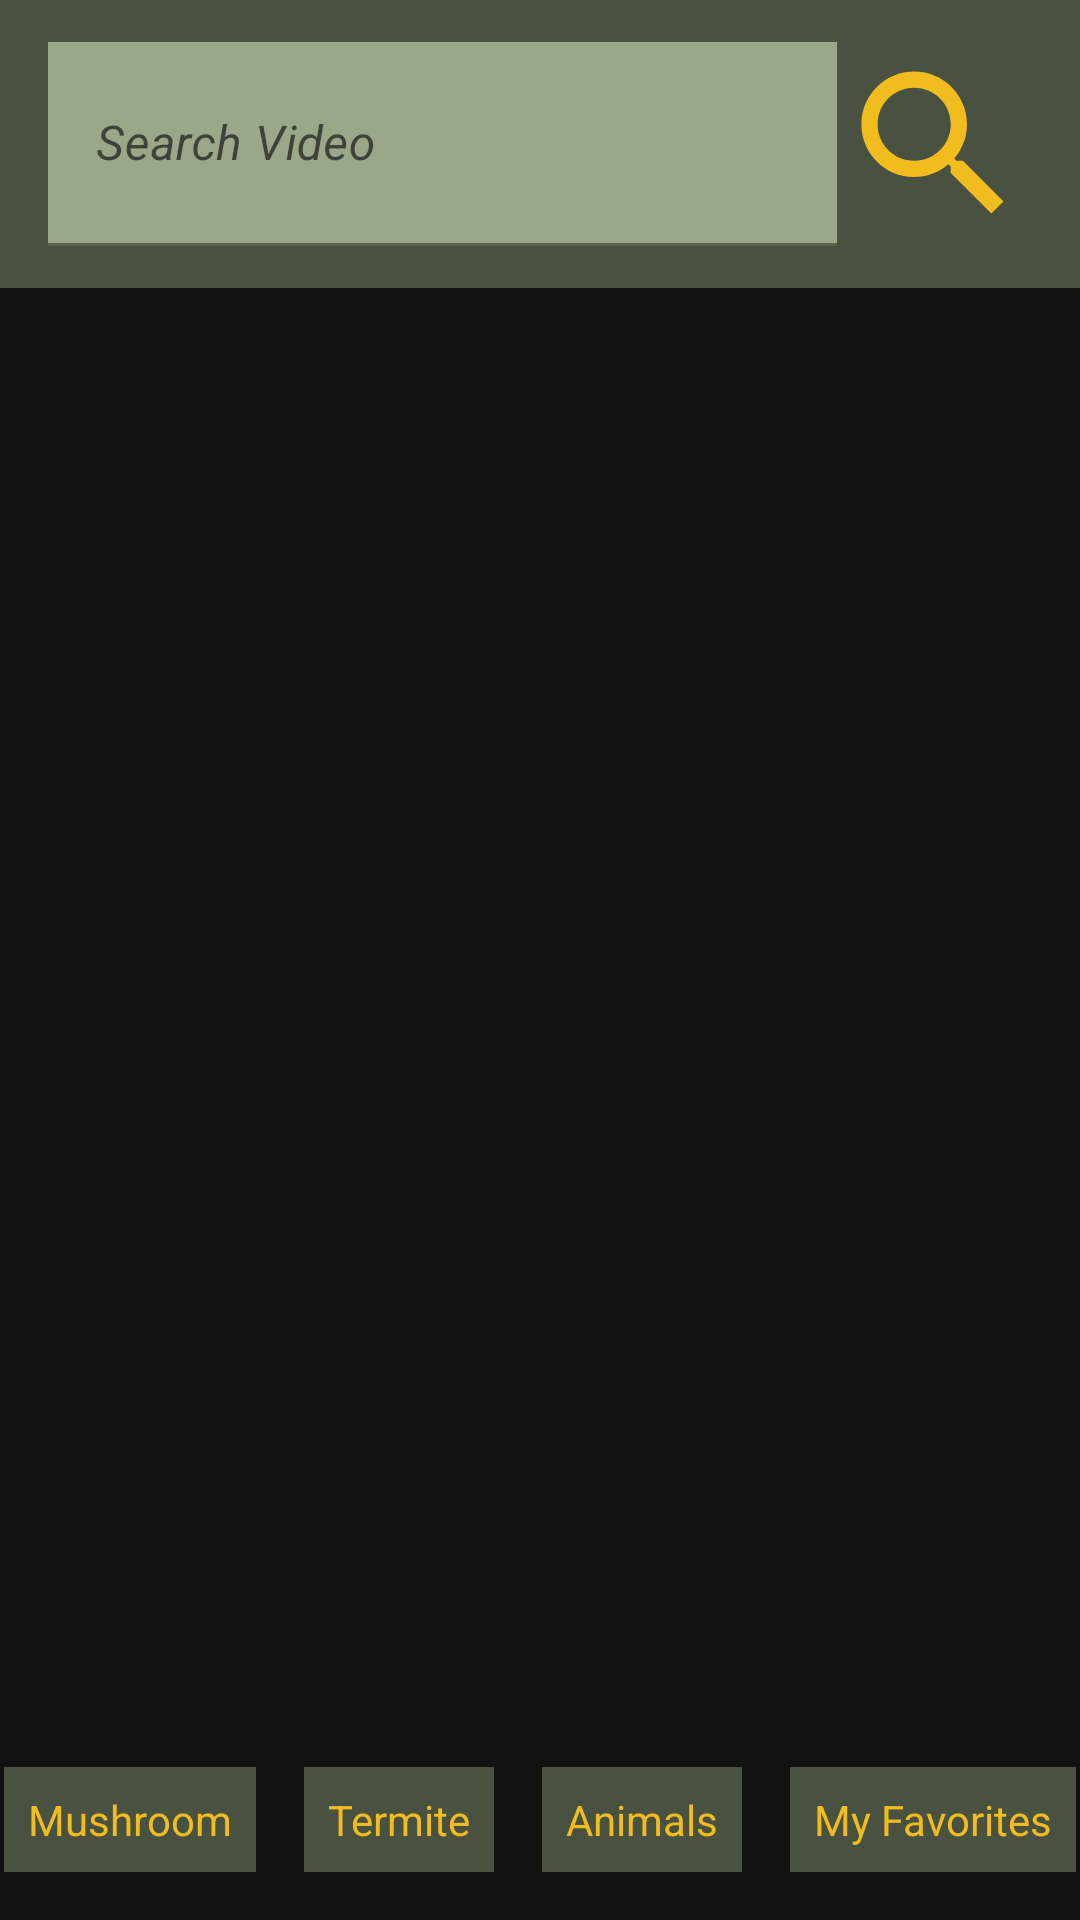

Here is an Android app screen rendered from its layout file. Give the layout XML and the strings, colors and styles it references.
<!-- AndroidManifest.xml: application theme Theme.VideoList -->
<!-- res/layout/fragment_list_video.xml -->
<?xml version="1.0" encoding="utf-8"?>
<androidx.constraintlayout.widget.ConstraintLayout xmlns:android="http://schemas.android.com/apk/res/android"
    xmlns:app="http://schemas.android.com/apk/res-auto"
    xmlns:tools="http://schemas.android.com/tools"
    android:id="@+id/fragmentListVideo"
    android:layout_width="match_parent"
    android:layout_height="match_parent">

    <androidx.constraintlayout.widget.ConstraintLayout
        android:id="@+id/clTop"
        android:layout_width="match_parent"
        android:layout_height="0dp"
        android:background="?attr/colorPrimary"
        app:layout_constraintEnd_toEndOf="parent"
        app:layout_constraintHeight_percent="0.15"
        app:layout_constraintHorizontal_bias="0.0"
        app:layout_constraintStart_toStartOf="parent"
        app:layout_constraintTop_toTopOf="parent"
        app:layout_constraintVertical_bias="0.0">

        <com.google.android.material.textfield.TextInputLayout
            android:id="@+id/ilSearching"
            android:layout_width="0dp"
            android:layout_height="@dimen/searching_field_size"
            android:layout_marginStart="@dimen/margin_normal"
            app:hintTextColor="?attr/colorOnSecondary"
            app:layout_constraintBottom_toBottomOf="parent"
            app:layout_constraintEnd_toStartOf="@id/btnLens"
            app:layout_constraintStart_toStartOf="parent"
            app:layout_constraintTop_toTopOf="parent">

            <com.google.android.material.textfield.TextInputEditText
                android:id="@+id/etSearching"
                android:layout_width="match_parent"
                android:layout_height="match_parent"
                android:background="?attr/colorOnSecondary"
                android:hint="@string/search_video"
                android:inputType="text"
                android:textColor="?attr/colorPrimary"
                android:textSize="@dimen/text_size_normal"
                android:textStyle="italic" />
        </com.google.android.material.textfield.TextInputLayout>

                    <androidx.appcompat.widget.AppCompatImageView
                    android:id="@+id/btnLens"
                    android:layout_width="wrap_content"
                    android:layout_height="wrap_content"
                    android:layout_marginEnd="@dimen/margin_normal"
                    android:src="@drawable/ic_baseline_search"
                    app:layout_constraintBottom_toBottomOf="parent"
                    app:layout_constraintEnd_toEndOf="parent"
                    app:layout_constraintStart_toEndOf="@id/ilSearching"
                    app:layout_constraintTop_toTopOf="parent"/>

    </androidx.constraintlayout.widget.ConstraintLayout>

    <androidx.constraintlayout.widget.ConstraintLayout
        android:id="@+id/clBottom"
        android:layout_width="match_parent"
        android:layout_height="0dp"
        android:background="@color/dark_back"
        app:layout_constraintBottom_toBottomOf="parent"
        app:layout_constraintEnd_toEndOf="parent"
        app:layout_constraintHeight_percent="0.85"
        app:layout_constraintStart_toStartOf="parent"
        app:layout_constraintTop_toBottomOf="@id/clTop">

        <androidx.recyclerview.widget.RecyclerView
            android:id="@+id/rvVideo"
            android:layout_width="0dp"
            android:layout_height="0dp"
            android:layout_marginStart="@dimen/margin_normal"
            android:layout_marginTop="@dimen/margin_normal"
            android:layout_marginEnd="@dimen/margin_normal"
            android:layout_marginBottom="@dimen/margin_normal"
            android:contentDescription="@string/video"
            app:layout_constraintBottom_toTopOf="@id/flowCategories"
            app:layout_constraintEnd_toEndOf="parent"
            app:layout_constraintStart_toStartOf="parent"
            app:layout_constraintTop_toTopOf="parent"
            tools:listitem="@layout/recycler_view_video_item" />

        <androidx.constraintlayout.helper.widget.Flow
            android:id="@+id/flowCategories"
            android:layout_width="wrap_content"
            android:layout_height="wrap_content"
            android:layout_margin="@dimen/margin_normal"
            app:constraint_referenced_ids="btnMushroom, btnTermite, btnAnimal, btnMyFavorite"
            app:flow_horizontalGap="@dimen/margin_normal"
            app:flow_verticalGap="@dimen/margin_normal"
            app:layout_constraintBottom_toBottomOf="parent"
            app:layout_constraintEnd_toEndOf="parent"
            app:layout_constraintStart_toStartOf="parent" />

        <androidx.appcompat.widget.AppCompatTextView
            android:id="@+id/btnMushroom"
            android:layout_width="wrap_content"
            android:layout_height="wrap_content"
            android:background="?attr/colorPrimary"
            android:padding="@dimen/margin_small"
            android:text="@string/category_mushroom"
            android:textColor="?attr/colorOnPrimary"
            tools:ignore="MissingConstraints" />

        <androidx.appcompat.widget.AppCompatTextView
            android:id="@+id/btnTermite"
            android:layout_width="wrap_content"
            android:layout_height="wrap_content"
            android:background="?attr/colorPrimary"
            android:padding="@dimen/margin_small"
            android:text="@string/category_termite"
            android:textColor="?attr/colorOnPrimary"
            tools:ignore="MissingConstraints" />

        <androidx.appcompat.widget.AppCompatTextView
            android:id="@+id/btnAnimal"
            android:layout_width="wrap_content"
            android:layout_height="wrap_content"
            android:background="?attr/colorPrimary"
            android:padding="@dimen/margin_small"
            android:text="@string/category_animals"
            android:textColor="?attr/colorOnPrimary"
            tools:ignore="MissingConstraints" />

        <androidx.appcompat.widget.AppCompatTextView
            android:id="@+id/btnMyFavorite"
            android:layout_width="wrap_content"
            android:layout_height="wrap_content"
            android:background="?attr/colorPrimary"
            android:padding="@dimen/margin_small"
            android:text="@string/category_my_fav"
            android:textColor="?attr/colorOnPrimary"
            tools:ignore="MissingConstraints" />

    </androidx.constraintlayout.widget.ConstraintLayout>


</androidx.constraintlayout.widget.ConstraintLayout>
<!-- res/layout/recycler_view_video_item.xml (included above) -->
<?xml version="1.0" encoding="utf-8"?>
<androidx.appcompat.widget.LinearLayoutCompat xmlns:android="http://schemas.android.com/apk/res/android"
    android:id="@+id/recyclerViewVideoItem"
    android:layout_width="@dimen/item_width"
    android:layout_height="@dimen/item_height"
    android:padding="@dimen/margin_small">

    <ImageView
        android:id="@+id/ivPreview"
        android:layout_width="match_parent"
        android:layout_height="match_parent"
        android:background="?attr/colorPrimaryVariant" />
</androidx.appcompat.widget.LinearLayoutCompat>
<!-- resources referenced by this layout -->
<resources>
  <color name="dark_back">#121212</color>
  <dimen name="item_height">140dp</dimen>
  <dimen name="item_width">200dp</dimen>
  <dimen name="margin_normal">16dp</dimen>
  <dimen name="margin_small">8dp</dimen>
  <dimen name="searching_field_size">68dp</dimen>
  <dimen name="text_size_normal">16sp</dimen>
  <!-- drawable ic_baseline_search (drawable) -->
  <vector android:height="65dp" android:tint="?attr/colorOnPrimary"
      android:viewportHeight="24" android:viewportWidth="24"
      android:width="65dp" xmlns:android="http://schemas.android.com/apk/res/android">
      <path android:fillColor="@android:color/white" android:pathData="M15.5,14h-0.79l-0.28,-0.27C15.41,12.59 16,11.11 16,9.5 16,5.91 13.09,3 9.5,3S3,5.91 3,9.5 5.91,16 9.5,16c1.61,0 3.09,-0.59 4.23,-1.57l0.27,0.28v0.79l5,4.99L20.49,19l-4.99,-5zM9.5,14C7.01,14 5,11.99 5,9.5S7.01,5 9.5,5 14,7.01 14,9.5 11.99,14 9.5,14z"/>
  </vector>
  <string name="category_animals">Animals</string>
  <string name="category_mushroom">Mushroom</string>
  <string name="category_my_fav">My Favorites</string>
  <string name="category_termite">Termite</string>
  <string name="search_video">Search Video</string>
  <string name="video">video</string>
  <style name="Theme.VideoList" parent="Theme.MaterialComponents.DayNight.NoActionBar">
          
          <item name="colorPrimary">@color/d_khaki</item>
          <item name="colorPrimaryVariant">@color/d_khaki_hard</item>
          <item name="colorOnPrimary">@color/d_gold</item>
          
          <item name="colorSecondary">@color/d_yellow</item>
          <item name="colorSecondaryVariant">@color/dark_blue</item>
          <item name="colorOnSecondary">@color/d_khaki_light</item>
          
          <item name="android:statusBarColor">@color/d_khaki</item>
          <item name="android:navigationBarColor">@color/d_khaki</item>
          
      </style>
  <color name="d_khaki">#495141</color>
  <color name="d_khaki_hard">#2A2E25</color>
  <color name="d_gold">#F1BC1E</color>
  <color name="d_yellow">#63620C</color>
  <color name="dark_blue">#242235</color>
  <color name="d_khaki_light">#98A888</color>
</resources>
